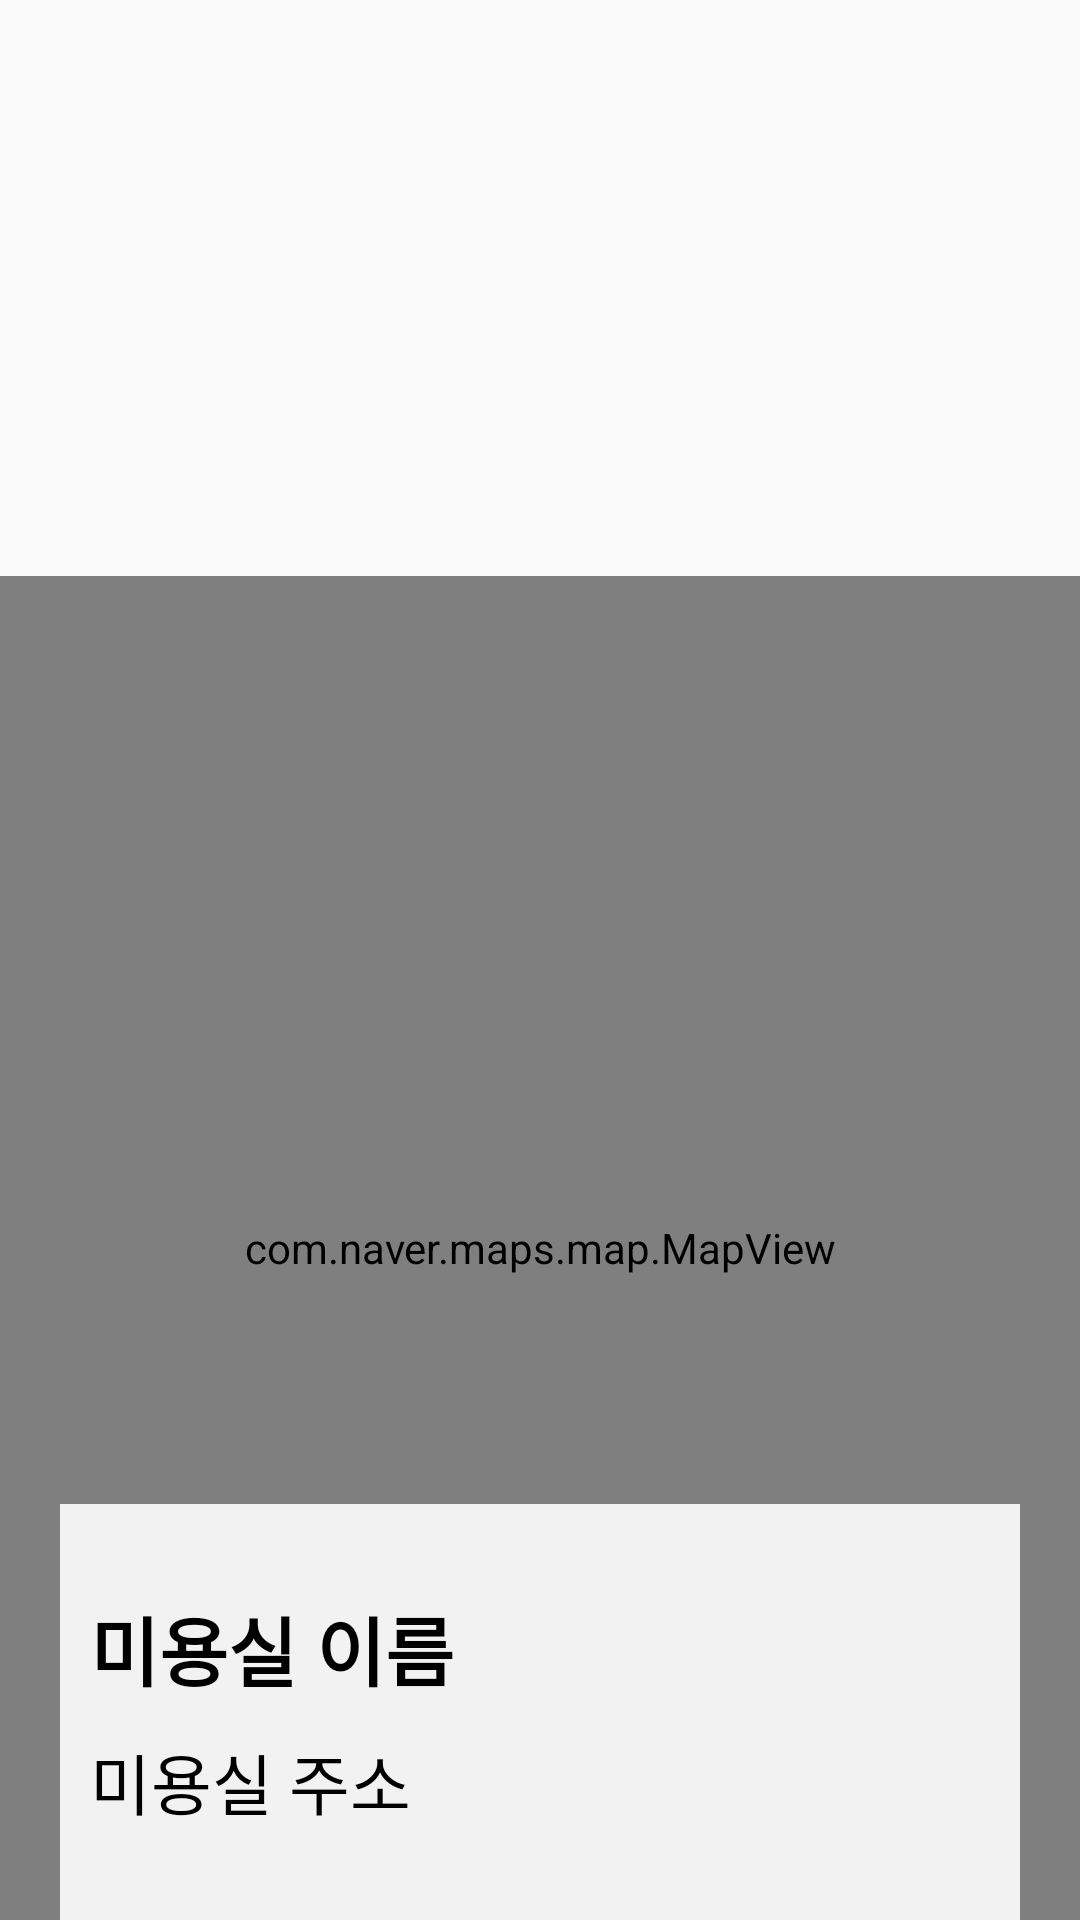

Produce the Android XML layout that renders to this screen, including the resource entries it uses.
<!-- AndroidManifest.xml: application theme Theme.AIDupi -->
<!-- res/layout/activity_salon_map.xml -->
<?xml version="1.0" encoding="utf-8"?>
<LinearLayout android:layout_width="match_parent"
    android:layout_height="match_parent"
    android:weightSum="10"
    android:orientation="vertical"
    xmlns:android="http://schemas.android.com/apk/res/android">
    <ImageView
        android:id="@+id/image"
        android:layout_width="match_parent"
        android:layout_height="0dp"
        android:scaleType="fitXY"
        android:padding="10dp"
        android:layout_weight="3"/>
    <RelativeLayout
        android:layout_width="match_parent"
        android:layout_height="0dp"
        android:layout_weight="7">
        <com.naver.maps.map.MapView
            android:id="@+id/map"
            android:layout_width="match_parent"
            android:layout_height="match_parent"/>
        <LinearLayout
            android:layout_width="match_parent"
            android:layout_height="wrap_content"
            android:layout_alignParentBottom="true"
            android:background="@color/lightgray"
            android:orientation="vertical"
            android:layout_marginLeft="20dp"
            android:layout_marginRight="20dp">
            <TextView
                android:id="@+id/name"
                android:layout_width="match_parent"
                android:layout_height="wrap_content"
                android:text="미용실 이름"
                android:textSize="25sp"
                android:textColor="@color/black"
                android:textStyle="bold"
                android:layout_marginLeft="10dp"
                android:layout_marginRight="10dp"
                android:layout_marginBottom="10dp"
                android:layout_marginTop="30dp"/>
            <TextView
                android:id="@+id/address"
                android:layout_width="match_parent"
                android:layout_height="wrap_content"
                android:text="미용실 주소"
                android:textSize="22sp"
                android:layout_marginLeft="10dp"
                android:layout_marginRight="10dp"
                android:layout_marginBottom="30dp"
                android:textColor="@color/black"/>
        </LinearLayout>
    </RelativeLayout>

</LinearLayout>
<!-- resources referenced by this layout -->
<resources>
  <color name="black">#FF000000</color>
  <color name="lightgray">#F2F2F2</color>
  <style name="Theme.AIDupi" parent="Theme.AppCompat.DayNight.NoActionBar">
          
          <item name="colorPrimary">@color/purple_500</item>
          <item name="colorPrimaryVariant">@color/purple_700</item>
          <item name="colorOnPrimary">@color/white</item>
          
          <item name="colorSecondary">@color/teal_200</item>
          <item name="colorSecondaryVariant">@color/teal_700</item>
          <item name="colorOnSecondary">@color/black</item>
          
          <item name="android:statusBarColor" tools:targetApi="l">?attr/colorPrimaryVariant</item>
          
      </style>
  <color name="purple_500">#FF6200EE</color>
  <color name="purple_700">#FF3700B3</color>
  <color name="white">#FFFFFFFF</color>
  <color name="teal_200">#FF03DAC5</color>
  <color name="teal_700">#FF018786</color>
</resources>
